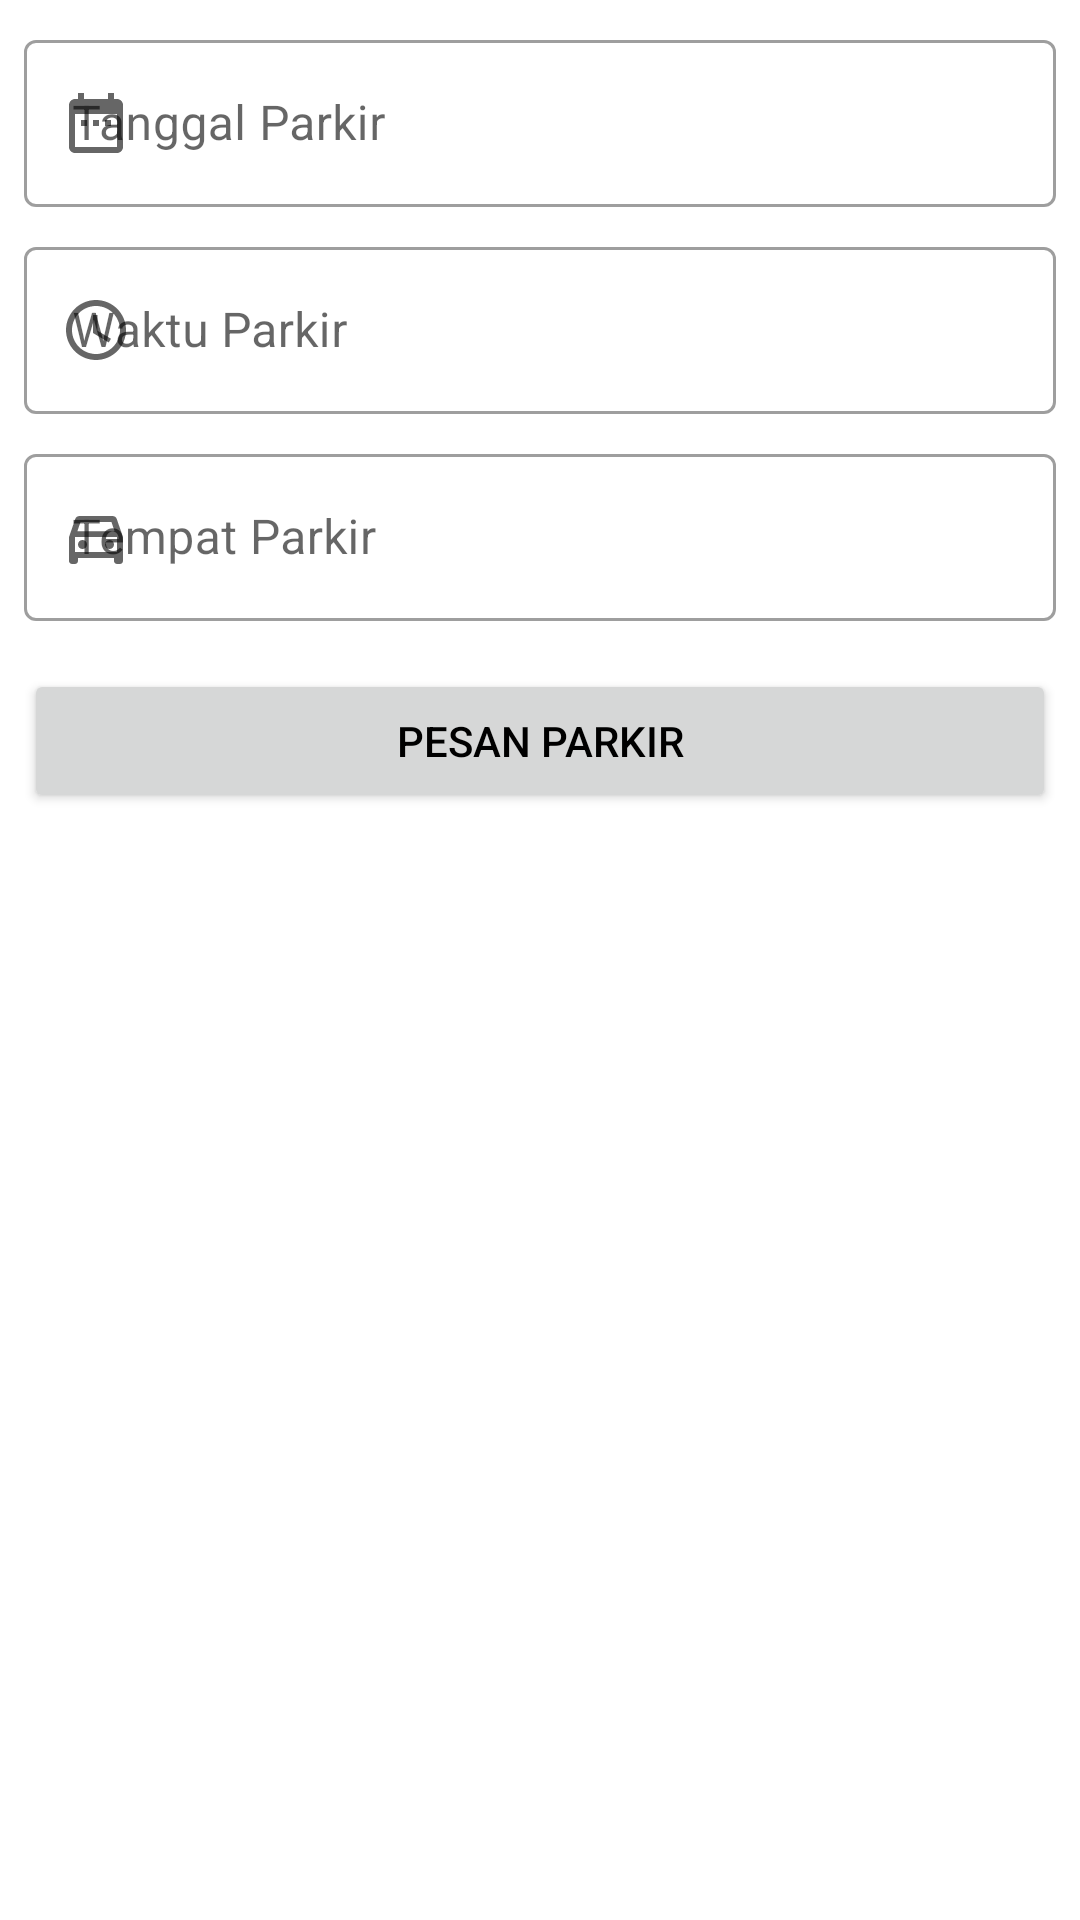

Android layout source for this screen:
<!-- AndroidManifest.xml: application theme Theme.SmartParking -->
<!-- res/layout/activity_form_order.xml -->
<?xml version="1.0" encoding="utf-8"?>
<LinearLayout xmlns:android="http://schemas.android.com/apk/res/android"
    xmlns:app="http://schemas.android.com/apk/res-auto"
    xmlns:tools="http://schemas.android.com/tools"
    android:layout_width="match_parent"
    android:layout_height="match_parent"
    android:orientation="vertical"
    tools:context=".view.client.FormOrderActivity">

    <TextView
        android:id="@+id/textView_form_order_info"
        android:layout_width="match_parent"
        android:layout_height="wrap_content"
        android:padding="16dp"
        android:background="@color/purple_500"
        android:textColor="@android:color/white"
        android:text="Minimal pemesanan tempat parkir ialah 3 (Tiga) jam setelah waktu sekarang"
        android:gravity="center"
        android:visibility="gone"/>

    <LinearLayout
        android:layout_width="match_parent"
        android:layout_height="wrap_content"
        android:orientation="vertical"
        android:layout_margin="8dp">

        <com.google.android.material.textfield.TextInputLayout
            android:layout_width="match_parent"
            android:layout_height="wrap_content"
            android:layout_marginBottom="8dp"
            android:hint="Tanggal Parkir"
            app:startIconDrawable="@drawable/ic_date"
            style="@style/Widget.MaterialComponents.TextInputLayout.OutlinedBox">

            <com.google.android.material.textfield.TextInputEditText
                android:id="@+id/editText_form_order_date"
                android:layout_width="match_parent"
                android:layout_height="wrap_content"
                android:focusable="false"
                android:clickable="true"
                android:inputType="date" />

        </com.google.android.material.textfield.TextInputLayout>

        <com.google.android.material.textfield.TextInputLayout
            android:layout_width="match_parent"
            android:layout_height="wrap_content"
            android:layout_marginBottom="8dp"
            android:hint="Waktu Parkir"
            app:startIconDrawable="@drawable/ic_time"
            style="@style/Widget.MaterialComponents.TextInputLayout.OutlinedBox">

            <com.google.android.material.textfield.TextInputEditText
                android:id="@+id/editText_form_order_time"
                android:layout_width="match_parent"
                android:layout_height="wrap_content"
                android:focusable="false"
                android:clickable="true"
                android:inputType="time" />

        </com.google.android.material.textfield.TextInputLayout>

        <com.google.android.material.textfield.TextInputLayout
            android:layout_width="match_parent"
            android:layout_height="wrap_content"
            android:layout_marginBottom="16dp"
            android:hint="Tempat Parkir"
            app:startIconDrawable="@drawable/ic_car"
            style="@style/Widget.MaterialComponents.TextInputLayout.OutlinedBox">

            <com.google.android.material.textfield.TextInputEditText
                android:id="@+id/editText_form_order_slot"
                android:layout_width="match_parent"
                android:layout_height="wrap_content"
                android:focusable="false"
                android:clickable="true"
                android:inputType="text" />

        </com.google.android.material.textfield.TextInputLayout>

        <LinearLayout
            android:id="@+id/view_box_form_order_slot"
            android:layout_width="match_parent"
            android:layout_height="wrap_content"
            android:orientation="vertical"
            android:visibility="gone"
            android:layout_marginBottom="8dp">
            <TextView
                android:layout_width="match_parent"
                android:layout_height="wrap_content"
                android:text="Pilih Tempat Parkir"
                android:gravity="center"
                android:textSize="18sp"
                android:textStyle="bold"
                android:layout_marginBottom="8dp"/>

            <androidx.recyclerview.widget.RecyclerView
                android:id="@+id/recycle_form_order_slot"
                android:layout_width="match_parent"
                android:layout_height="wrap_content"/>

        </LinearLayout>

        <Button
            android:id="@+id/button_form_order_submit"
            android:layout_width="match_parent"
            android:layout_height="wrap_content"
            android:text="Pesan Parkir"/>

        <Button
            android:id="@+id/button_form_order_update"
            android:layout_width="match_parent"
            android:layout_height="wrap_content"
            android:visibility="gone"
            android:text="Perbaruhi Pesanan"/>

    </LinearLayout>

</LinearLayout>
<!-- resources referenced by this layout -->
<resources>
  <!-- drawable ic_car (drawable) -->
  <vector android:height="24dp" android:tint="#0058FF"
      android:viewportHeight="24" android:viewportWidth="24"
      android:width="24dp" xmlns:android="http://schemas.android.com/apk/res/android">
      <path android:fillColor="@android:color/white" android:pathData="M18.92,6.01C18.72,5.42 18.16,5 17.5,5h-11c-0.66,0 -1.21,0.42 -1.42,1.01L3,12v8c0,0.55 0.45,1 1,1h1c0.55,0 1,-0.45 1,-1v-1h12v1c0,0.55 0.45,1 1,1h1c0.55,0 1,-0.45 1,-1v-8l-2.08,-5.99zM6.85,7h10.29l1.08,3.11H5.77L6.85,7zM19,17H5v-5h14v5z"/>
      <path android:fillColor="@android:color/white" android:pathData="M7.5,14.5m-1.5,0a1.5,1.5 0,1 1,3 0a1.5,1.5 0,1 1,-3 0"/>
      <path android:fillColor="@android:color/white" android:pathData="M16.5,14.5m-1.5,0a1.5,1.5 0,1 1,3 0a1.5,1.5 0,1 1,-3 0"/>
  </vector>
  <!-- drawable ic_date (drawable) -->
  <vector android:height="24dp" android:tint="#0058FF"
      android:viewportHeight="24" android:viewportWidth="24"
      android:width="24dp" xmlns:android="http://schemas.android.com/apk/res/android">
      <path android:fillColor="@android:color/white" android:pathData="M9,11L7,11v2h2v-2zM13,11h-2v2h2v-2zM17,11h-2v2h2v-2zM19,4h-1L18,2h-2v2L8,4L8,2L6,2v2L5,4c-1.11,0 -1.99,0.9 -1.99,2L3,20c0,1.1 0.89,2 2,2h14c1.1,0 2,-0.9 2,-2L21,6c0,-1.1 -0.9,-2 -2,-2zM19,20L5,20L5,9h14v11z"/>
  </vector>
  <!-- drawable ic_time (drawable) -->
  <vector android:height="24dp" android:tint="#0058FF"
      android:viewportHeight="24" android:viewportWidth="24"
      android:width="24dp" xmlns:android="http://schemas.android.com/apk/res/android">
      <path android:fillColor="@android:color/white" android:pathData="M11.99,2C6.47,2 2,6.48 2,12s4.47,10 9.99,10C17.52,22 22,17.52 22,12S17.52,2 11.99,2zM12,20c-4.42,0 -8,-3.58 -8,-8s3.58,-8 8,-8 8,3.58 8,8 -3.58,8 -8,8z"/>
      <path android:fillColor="@android:color/white" android:pathData="M12.5,7H11v6l5.25,3.15 0.75,-1.23 -4.5,-2.67z"/>
  </vector>
  <style name="Theme.SmartParking" parent="Theme.MaterialComponents.DayNight.DarkActionBar">
          
          <item name="colorPrimary">@color/purple_500</item>
          <item name="colorPrimaryVariant">@color/purple_700</item>
          <item name="colorOnPrimary">@color/white</item>
          
          <item name="colorSecondary">@color/teal_200</item>
          <item name="colorSecondaryVariant">@color/teal_700</item>
          <item name="colorOnSecondary">@color/black</item>
          
          <item name="android:statusBarColor" tools:targetApi="l">?attr/colorPrimaryVariant</item>
          
          <item name="android:textColor">@color/black</item>
      </style>
  <!-- not gathered from this repository: default colours our renderer supplied (Android Studio template values) -->
  <color name="purple_500">#FF6200EE</color>
  <color name="purple_700">#FF3700B3</color>
  <color name="teal_200">#FF03DAC5</color>
  <color name="teal_700">#FF018786</color>
  <color name="black">#FF000000</color>
  <color name="white">#FFFFFFFF</color>
</resources>
